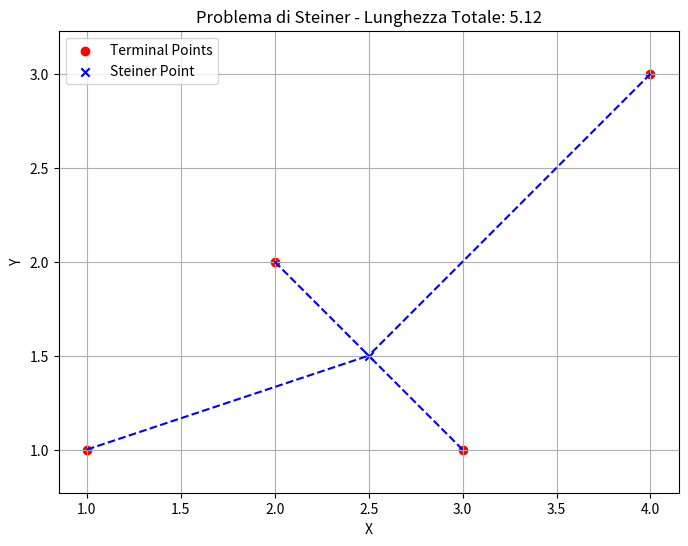

Write the Python code that produced this figure.
import numpy as np
import matplotlib.pyplot as plt

# Coordinate dei punti terminali
terminal_points = np.array([[1, 1], [2, 2], [3, 1], [4, 3]])

# Punto di Steiner (punto aggiuntivo)
steiner_point = np.array([2.5, 1.5])

# Creazione del grafico
plt.figure(figsize=(8, 6))

# Traccia i punti terminali
plt.scatter(terminal_points[:, 0], terminal_points[:, 1], c='red', marker='o', label='Terminal Points')

# Traccia il punto di Steiner
plt.scatter(steiner_point[0], steiner_point[1], c='blue', marker='x', label='Steiner Point')

# Connetti i punti terminali al punto di Steiner
for point in terminal_points:
    plt.plot([point[0], steiner_point[0]], [point[1], steiner_point[1]], 'b--')

# Calcola la lunghezza totale del percorso
total_length = np.sum(np.linalg.norm(terminal_points - steiner_point, axis=1))

plt.xlabel('X')
plt.ylabel('Y')
plt.title(f'Problema di Steiner - Lunghezza Totale: {total_length:.2f}')
plt.legend()
plt.grid(True)
plt.axis('equal')
plt.show()
